Dataset: featureExtraction (GitHub, dew54/marble). Classes: larvae, planktons.

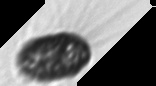
Label: planktons

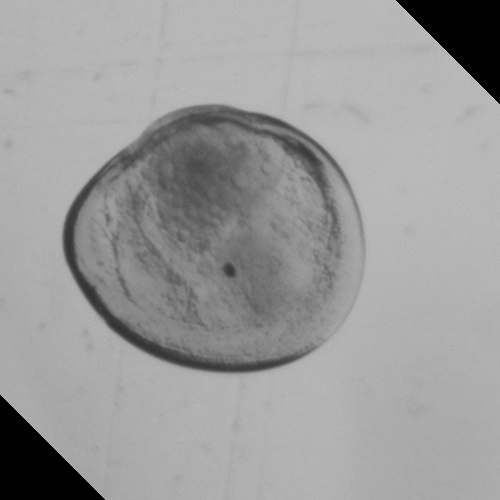
Label: larvae

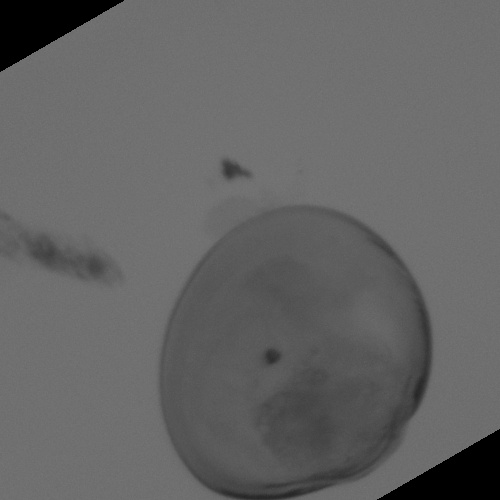
Label: larvae

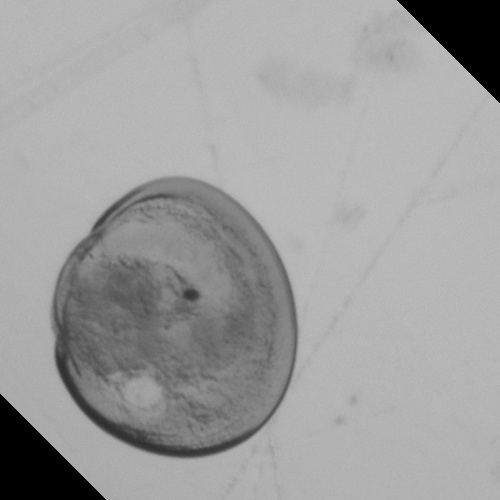
Label: larvae

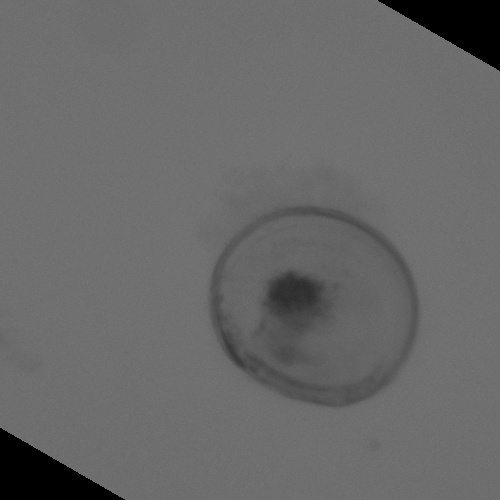
Label: larvae

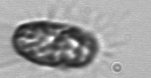
Label: planktons
